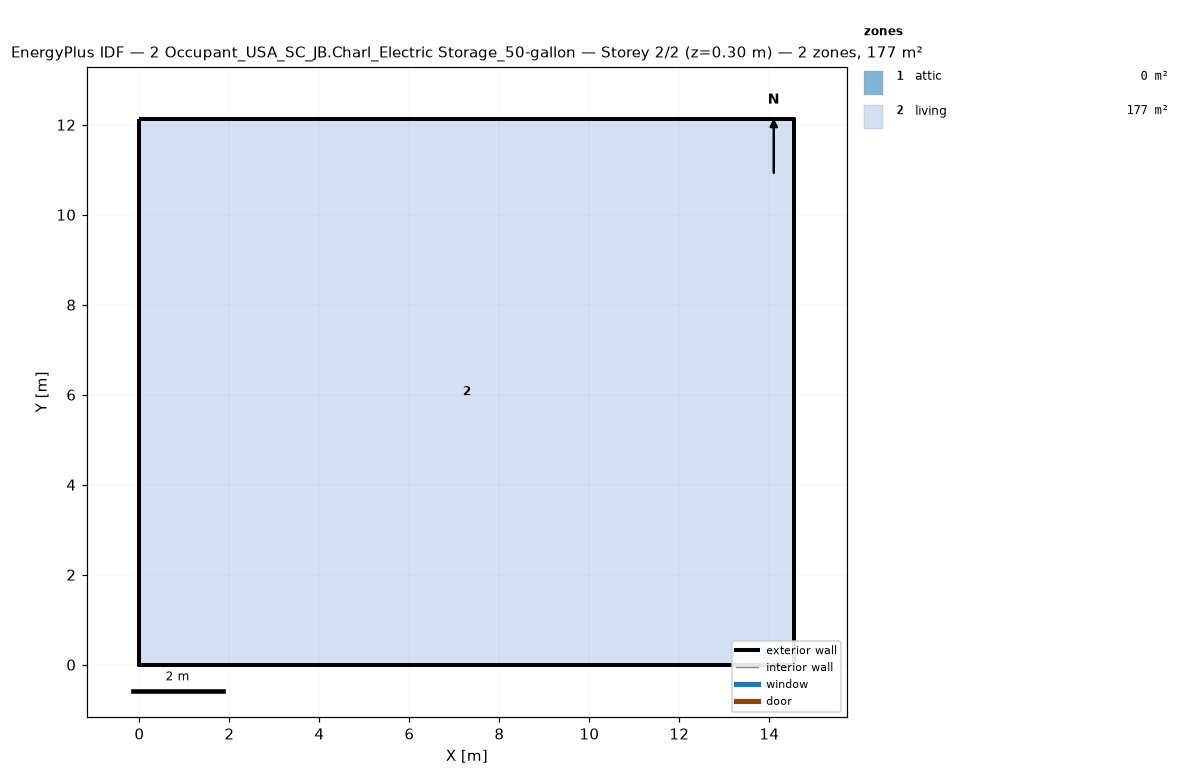
=== STOREY PLAN SPEC (per zone: floor XY polygon, exterior-wall plan segments, windows/doors) ===
zone 1: attic  (0.0 m²)
  exterior wall: (14.55, 0.00) – (14.55, 12.13) – (14.55, 6.06)  [18.2 m]
  exterior wall: (0.00, 12.13) – (0.00, 0.00) – (0.00, 6.06)  [18.2 m]
zone 2: living  (176.5 m²)
  floor: (0.00, 0.00) (0.00, 12.13) (14.55, 12.13) (14.55, 0.00)
  exterior wall: (0.00, 0.00) – (14.55, 0.00)  [14.6 m]
  exterior wall: (14.55, 0.00) – (14.55, 12.13)  [12.1 m]
  exterior wall: (14.55, 12.13) – (0.00, 12.13)  [14.6 m]
  exterior wall: (0.00, 12.13) – (0.00, 0.00)  [12.1 m]

=== DERIVED (storey summary) ===
Building: 2 Occupant_USA_SC_JB.Charl_Electric Storage_50-gallon
Storey: 2 of 2  (floor level z = 0.30 m)
Storey gross floor area: 176.5 m²
Zones on this storey: 2
  - attic: floor 0.0 m²; exterior wall 36.4 m (24.5 m²); WWR 0.0%
  - living: floor 176.5 m²; exterior wall 53.4 m (146.4 m²); WWR 0.0%
Zone adjacency: (none detected)